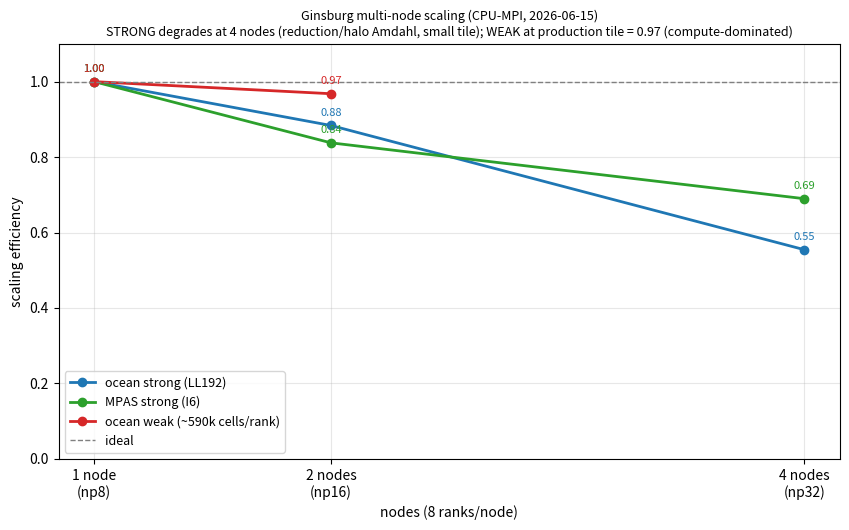

Source code (Python): (Note: this script raises an exception after producing the figure.)
"""Capstone multi-node scaling summary (2026-06-15, user 'use multi-node').

Three measured Ginsburg CPU-MPI curves (8 ranks/node), efficiency vs node count:
  * ocean STRONG (LL192 jacobi implicit_cn, job 8489477) — 0.88 np16, 0.55 np32
  * ocean WEAK (fixed ~590k cells/rank, job 8489559) — 0.97 np8->np16 (near-flat)
  * MPAS/icosahedral STRONG (I6 f64, job 8489516) — 0.84 np16, 0.69 np32

Honest takeaway: STRONG scaling degrades at np32 (fixed problem -> per-rank tile
shrinks -> the barotropic reduction-latency + baroclinic-halo Amdahl terms bite),
but WEAK scaling at production tile sizes is EXCELLENT (0.97) because compute
dominates the fixed reduction latency. Realistic big-per-rank production runs
scale well; the 'limit' is the small-tile strong regime on the Gloo/TCP fabric.
"""
from __future__ import annotations

import argparse

import matplotlib
matplotlib.use("Agg")
import matplotlib.pyplot as plt

# (label, color, [(np, ms)]) — measured, 8 ranks/node
SERIES = [
    ("ocean strong (LL192)", "#1f77b4",
     [(8, 139.85), (16, 79.12), (32, 63.06)]),
    ("MPAS strong (I6)", "#2ca02c",
     [(8, 99.31), (16, 59.27), (32, 36.00)]),
    ("ocean weak (~590k cells/rank)", "#d62728",
     [(8, 1422.95), (16, 1470.01)]),   # np32 OOM (LL6144 75M-cell global)
]


def main():
    p = argparse.ArgumentParser()
    p.add_argument("--out", default="docs/performance/scaling/multinode_summary.png")
    args = p.parse_args()

    fig, ax = plt.subplots(figsize=(8.6, 5.4))
    for label, color, pts in SERIES:
        nps = [n for n, _ in pts]
        ms = [m for _, m in pts]
        base_np, base_ms = nps[0], ms[0]
        weak = "weak" in label
        # strong eff = (t0/t)/(np/np0); weak eff = t0/t
        eff = [(base_ms / m) / (n / base_np) if not weak else base_ms / m
               for n, m in zip(nps, ms)]
        nodes = [n // 8 for n in nps]
        ax.plot(nodes, eff, "o-", color=color, lw=2, label=label)
        for nd, e in zip(nodes, eff):
            ax.annotate(f"{e:.2f}", (nd, e), textcoords="offset points",
                        xytext=(0, 7), ha="center", fontsize=8, color=color)
    ax.axhline(1.0, color="gray", ls="--", lw=1, label="ideal")
    ax.set_xticks([1, 2, 4])
    ax.set_xticklabels(["1 node\n(np8)", "2 nodes\n(np16)", "4 nodes\n(np32)"])
    ax.set_ylim(0, 1.1)
    ax.set_xlabel("nodes (8 ranks/node)")
    ax.set_ylabel("scaling efficiency")
    ax.set_title(
        "Ginsburg multi-node scaling (CPU-MPI, 2026-06-15)\n"
        "STRONG degrades at 4 nodes (reduction/halo Amdahl, small tile); "
        "WEAK at production tile = 0.97 (compute-dominated)", fontsize=9)
    ax.legend(loc="lower left", fontsize=9)
    ax.grid(True, alpha=0.3)
    fig.tight_layout()
    fig.savefig(args.out, dpi=130)
    print(f"wrote {args.out}")


if __name__ == "__main__":
    main()
